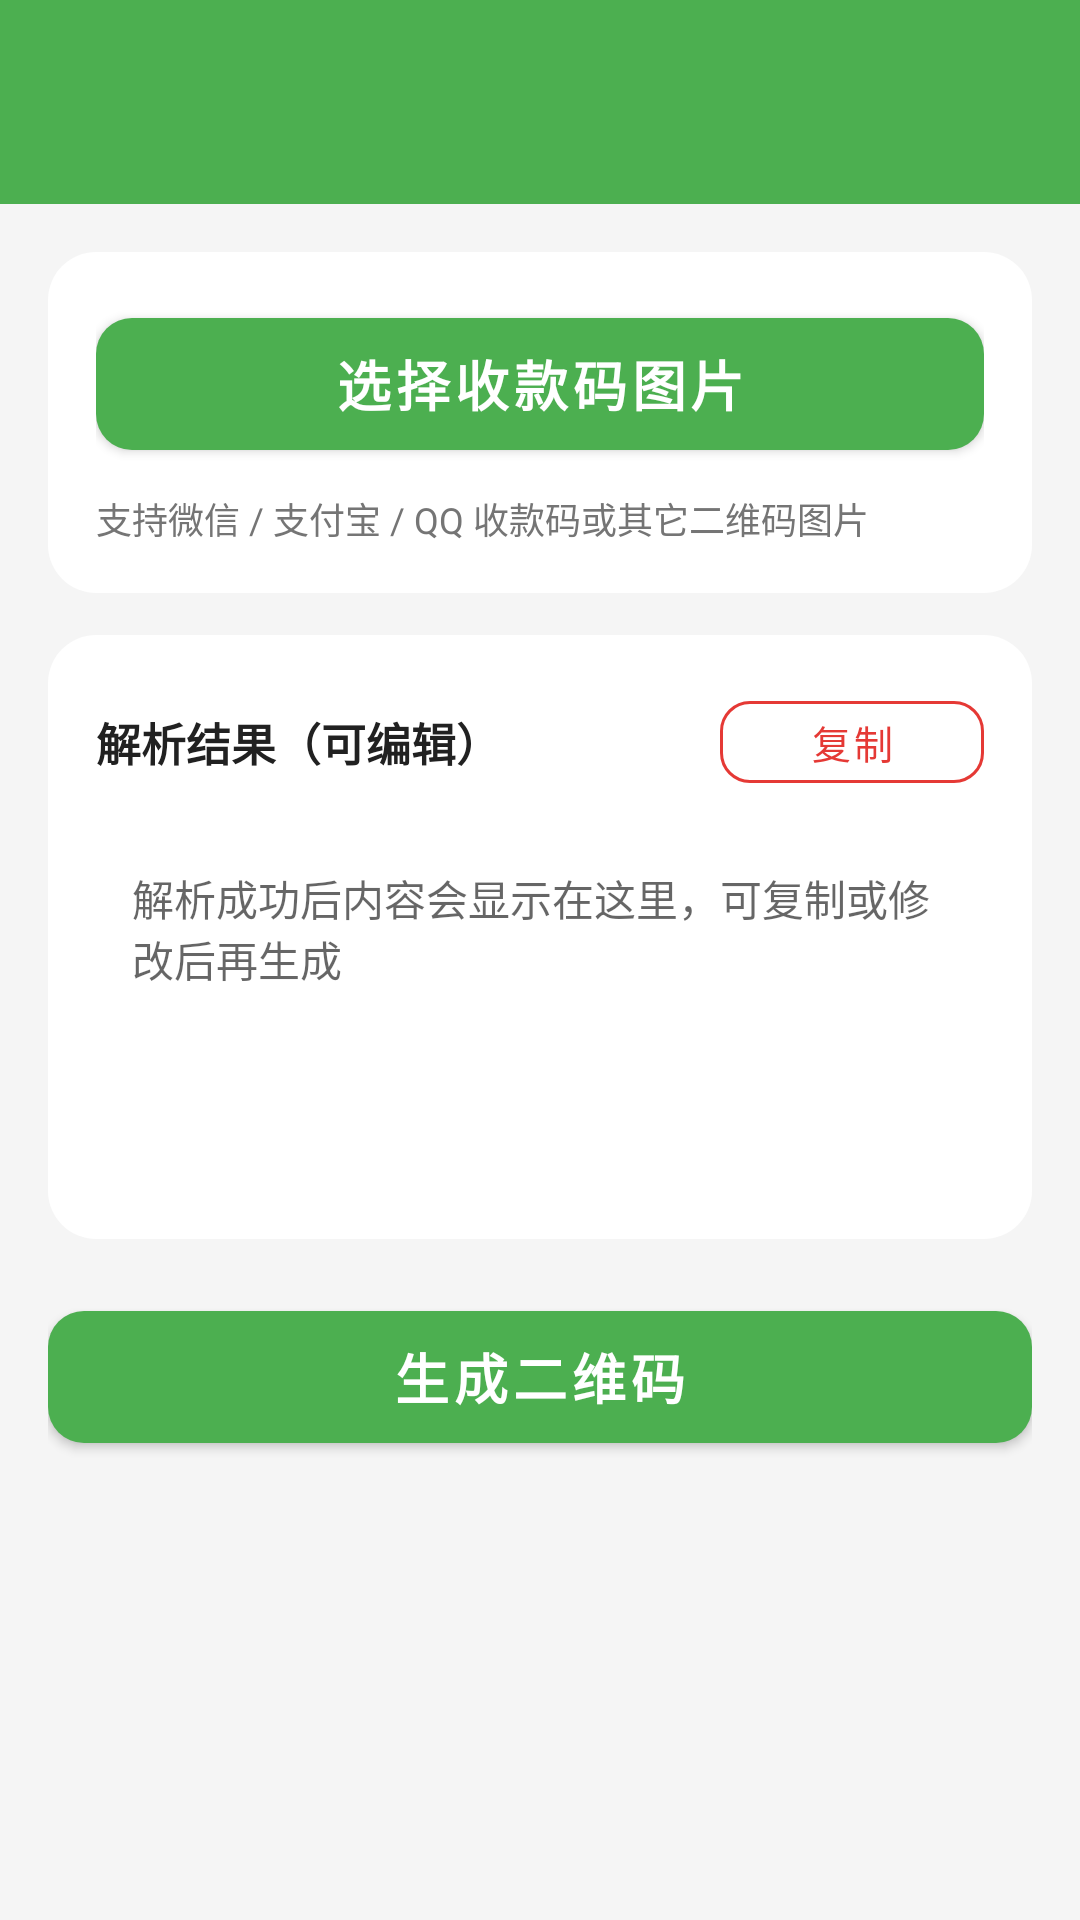

This screen was rendered from an Android layout file. Write that file and the resources it references.
<!-- AndroidManifest.xml: activity theme Theme.XiaQiaoQiao -->
<!-- res/layout/activity_qr_image.xml -->
<?xml version="1.0" encoding="utf-8"?>
<LinearLayout xmlns:android="http://schemas.android.com/apk/res/android"
    android:layout_width="match_parent"
    android:layout_height="match_parent"
    android:background="@color/bg_page"
    android:orientation="vertical">

    <include layout="@layout/include_top_bar" />

    <ScrollView
        android:layout_width="match_parent"
        android:layout_height="match_parent"
        android:fillViewport="true">

        <LinearLayout
            android:layout_width="match_parent"
            android:layout_height="wrap_content"
            android:orientation="vertical"
            android:padding="16dp">

            
            <LinearLayout
                android:layout_width="match_parent"
                android:layout_height="wrap_content"
                android:background="@drawable/bg_card_rounded"
                android:orientation="vertical"
                android:padding="16dp">

                <Button
                    android:id="@+id/btn_pick"
                    style="@style/Widget.XiaQiaoQiao.Button.Primary"
                    android:layout_width="match_parent"
                    android:layout_height="wrap_content"
                    android:text="@string/qr_pick_image" />

                <TextView
                    android:layout_width="match_parent"
                    android:layout_height="wrap_content"
                    android:layout_marginTop="8dp"
                    android:text="@string/qr_pick_hint"
                    android:textColor="@color/text_secondary"
                    android:textSize="12sp" />

                <FrameLayout
                    android:id="@+id/fl_thumb"
                    android:layout_width="match_parent"
                    android:layout_height="wrap_content"
                    android:layout_marginTop="12dp"
                    android:visibility="gone">

                    <ImageView
                        android:id="@+id/iv_thumb"
                        android:layout_width="match_parent"
                        android:layout_height="220dp"
                        android:background="@android:color/darker_gray"
                        android:scaleType="fitCenter" />
                </FrameLayout>
            </LinearLayout>

            
            <LinearLayout
                android:layout_width="match_parent"
                android:layout_height="wrap_content"
                android:layout_marginTop="14dp"
                android:background="@drawable/bg_card_rounded"
                android:orientation="vertical"
                android:padding="16dp">

                <LinearLayout
                    android:layout_width="match_parent"
                    android:layout_height="wrap_content"
                    android:gravity="center_vertical"
                    android:orientation="horizontal">

                    <TextView
                        android:layout_width="0dp"
                        android:layout_height="wrap_content"
                        android:layout_weight="1"
                        android:text="@string/qr_decoded_label"
                        android:textColor="@color/text_primary"
                        android:textSize="15sp"
                        android:textStyle="bold" />

                    <Button
                        android:id="@+id/btn_copy"
                        style="@style/Widget.XiaQiaoQiao.Button.DangerOutline"
                        android:layout_width="wrap_content"
                        android:layout_height="wrap_content"
                        android:text="@string/qr_copy" />
                </LinearLayout>

                <EditText
                    android:id="@+id/et_content"
                    android:layout_width="match_parent"
                    android:layout_height="wrap_content"
                    android:layout_marginTop="10dp"
                    android:background="@android:color/white"
                    android:gravity="top|start"
                    android:hint="@string/qr_decoded_hint"
                    android:minHeight="120dp"
                    android:padding="12dp"
                    android:textColor="@color/text_primary"
                    android:textSize="14sp" />
            </LinearLayout>

            <Button
                android:id="@+id/btn_generate"
                style="@style/Widget.XiaQiaoQiao.Button.Primary"
                android:layout_width="match_parent"
                android:layout_height="wrap_content"
                android:layout_marginTop="18dp"
                android:text="@string/qr_generate" />

        </LinearLayout>
    </ScrollView>
</LinearLayout>
<!-- res/layout/include_top_bar.xml (included above) -->
<?xml version="1.0" encoding="utf-8"?>
<LinearLayout xmlns:android="http://schemas.android.com/apk/res/android"
    android:layout_width="match_parent"
    android:layout_height="wrap_content"
    android:background="@color/brand_primary"
    android:gravity="center_vertical"
    android:orientation="horizontal"
    android:padding="12dp">

    
    <ImageButton
        android:id="@+id/btn_back_home"
        android:layout_width="44dp"
        android:layout_height="44dp"
        android:layout_marginStart="-8dp"
        android:layout_marginEnd="8dp"
        android:background="@null"
        android:contentDescription="@string/wm_back_home"
        android:padding="6dp"
        android:scaleType="fitCenter"
        android:src="@drawable/ic_back" />

    
    <TextView
        android:id="@+id/tv_top_title"
        android:layout_width="0dp"
        android:layout_height="wrap_content"
        android:layout_weight="1"
        android:ellipsize="end"
        android:gravity="center"
        android:singleLine="true"
        android:textColor="@android:color/white"
        android:textSize="18sp"
        android:textStyle="bold"
        android:visibility="gone" />
</LinearLayout>
<!-- resources referenced by this layout -->
<resources>
  <color name="bg_page">#FFF5F5F5</color>
  <color name="brand_primary">#FF4CAF50</color>
  <color name="text_primary">#FF212121</color>
  <color name="text_secondary">#FF757575</color>
  <!-- drawable bg_card_rounded (drawable) -->
  <?xml version="1.0" encoding="utf-8"?>
  <shape xmlns:android="http://schemas.android.com/apk/res/android"
      android:shape="rectangle">
      <solid android:color="@color/bg_card" />
      <corners android:radius="16dp" />
  </shape>
  <string name="qr_copy">复制</string>
  <string name="qr_decoded_hint">解析成功后内容会显示在这里，可复制或修改后再生成</string>
  <string name="qr_decoded_label">解析结果（可编辑）</string>
  <string name="qr_generate">生成二维码</string>
  <string name="qr_pick_hint">支持微信 / 支付宝 / QQ 收款码或其它二维码图片</string>
  <string name="qr_pick_image">选择收款码图片</string>
  <string name="wm_back_home">返回首页</string>
  <style name="Widget.XiaQiaoQiao.Button.DangerOutline" parent="Widget.MaterialComponents.Button.OutlinedButton">
          <item name="android:textSize">13sp</item>
          <item name="cornerRadius">10dp</item>
          <item name="android:minHeight">36dp</item>
          <item name="strokeColor">@color/brand_danger</item>
          <item name="android:textColor">@color/brand_danger</item>
          <item name="rippleColor">@color/brand_danger_tint</item>
      </style>
  <style name="Widget.XiaQiaoQiao.Button.Primary" parent="Widget.MaterialComponents.Button">
          <item name="android:textSize">18sp</item>
          <item name="android:textStyle">bold</item>
          <item name="cornerRadius">12dp</item>
          <item name="android:minHeight">56dp</item>
          <item name="backgroundTint">@color/brand_primary</item>
      </style>
  <style name="Theme.XiaQiaoQiao" parent="Theme.MaterialComponents.Light.NoActionBar">
          <item name="colorPrimary">@color/brand_primary</item>
          <item name="colorPrimaryVariant">@color/brand_primary_dark</item>
          <item name="colorOnPrimary">@color/white</item>
          <item name="colorSecondary">@color/brand_accent</item>
          <item name="colorOnSecondary">@color/black</item>
          <item name="android:statusBarColor" tools:targetApi="l">@color/brand_primary_dark</item>
          <item name="android:windowBackground">@color/bg_page</item>
      </style>
  <color name="bg_card">#FFFFFFFF</color>
  <color name="brand_danger">#FFE53935</color>
  <color name="brand_danger_tint">#FFFDECEA</color>
  <color name="brand_primary_dark">#FF388E3C</color>
  <color name="white">#FFFFFFFF</color>
  <color name="brand_accent">#FFFFC107</color>
  <color name="black">#FF000000</color>
</resources>
